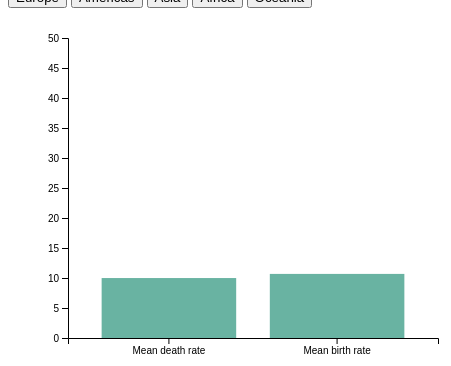
D3 v4 page, settled after 360 driven frames (6 s of simulated time); the page loaded 1 data file(s).



var data1 = [
   {group: "Mean death rate", value: 0},
   {group: "Mean birth rate", value: 0}
];

// set the dimensions and margins of the graph
var margin = {top: 30, right: 30, bottom: 70, left: 60},
    width = 460 - margin.left - margin.right,
    height = 400 - margin.top - margin.bottom;

// append the svg object to the body of the page
var svg = d3.select("#my_dataviz")
  .append("svg")
    .attr("width", width + margin.left + margin.right)
    .attr("height", height + margin.top + margin.bottom)
  .append("g")
    .attr("transform",
          "translate(" + margin.left + "," + margin.top + ")");

// X axis
var x = d3.scaleBand()
  .range([ 0, width ])
  .domain(data1.map(function(d) { return d.group; }))
  .padding(0.2);
svg.append("g")
  .attr("transform", "translate(0," + height + ")")
  .call(d3.axisBottom(x))

// Add Y axis
var y = d3.scaleLinear()
  .domain([0, 50])
  .range([ height, 0]);
svg.append("g")
  .attr("class", "myYaxis")
  .call(d3.axisLeft(y));

// A function that create / update the plot for a given variable:
function update(continent) {


  d3.csv("countries_data.csv", function(error, data) {
  if (error) throw error;

  var total_death = 0; 
  var total_birth = 0;
  var countries_in_continent = 0;
  data.forEach(function(d) {
    if(d.continent == continent)
    {
      total_birth += +d.birth_rate;
      total_death  += +d.death_rate;
      countries_in_continent += 1;
    }
  });
  var mean_death = total_death/countries_in_continent;
  var mean_birth = total_birth/countries_in_continent;

  var data1 = [
   {group: "Mean death rate", value: mean_death},
   {group: "Mean birth rate", value: mean_birth}
];

  var u = svg.selectAll("rect")
    .data(data1)

  u
    .enter()
    .append("rect")
    .merge(u)
    .transition()
    .duration(1000)
      .attr("x", function(d) { return x(d.group); })
      .attr("y", function(d) { return y(d.value); })
      .attr("width", x.bandwidth())
      .attr("height", function(d) { return height - y(d.value); })
      .attr("fill", "#69b3a2")
    });

}

// Initialize the plot with the first dataset
update('Europe')



### data: countries_data.csv
index, country, birth_rate, death_rate, population, continent
1, Afghanistan, 34.1, 7.7, 30552, Asia
2, Albania, 12.9, 9.4, 3173, Europe
3, Algeria, 24.3, 5.7, 39208, Africa
4, Andorra, 8.9, 8.4, 79, Europe
5, Angola, 44.1, 13.9, 21472, Africa
6, Antigua and Barbuda, 16.5, 6.8, 90, Americas
7, Argentina, 16.8, 7.6, 41446, Americas
8, Armenia, 13.7, 12.6, 2977, Asia
9, Australia, 13.2, 6.4, 23343, Oceania
10, Austria, 9.5, 9, 8495, Europe
11, Azerbaijan, 17.8, 6.3, 9413, Asia
12, Bahamas, 15.3, 6.1, 377, Americas
13, Bahrain, 15.2, 2.2, 1332, Asia
14, Bangladesh, 20, 5.7, 156595, Asia
15, Barbados, 12.7, 6.4, 285, Americas
16, Belarus, 11, 13.5, 9357, Europe
17, Belgium, 11.7, 9.9, 11104, Europe
18, Belize, 23.4, 4, 332, Americas
19, Benin, 36.4, 9.6, 10323, Africa
20, Bhutan, 19.6, 6.5, 754, Asia
21, Bosnia and Herzegovina, 9, 9.4, 3829, Europe
22, Botswana, 23.6, 7.2, 2021, Africa
23, Brazil, 14.9, 6.1, 200362, Americas
24, Brunei Darussalam, 15.5, 3.6, 418, Asia
25, Bulgaria, 9.6, 14.2, 7223, Europe
26, Burkina Faso, 40.9, 9.5, 16935, Africa
27, Burundi, 44.7, 11.1, 10163, Africa
28, Cabo Verde, 20.1, 5.2, 499, Africa
29, Cambodia, 25.7, 5.7, 15135, Asia
30, Cameroon, 37.3, 10.8, 22254, Africa
31, Canada, 11.3, 7.2, 35182, Americas
32, Central African Republic, 34.2, 14, 4616, Africa
33, Chad, 45.9, 13.6, 12825, Africa
34, Chile, 13.9, 5.4, 17620, Americas
35, China, 13.3, 7.2, 1393337, Asia
36, Colombia, 18.8, 4.2, 48321, Americas
37, Comoros, 35.2, 8.2, 735, Africa
38, Congo, 37.6, 10.1, 4448, Africa
39, Cook Islands, 14.9, 5, 21, Oceania
40, Costa Rica, 15.1, 4.4, 4872, Americas
41, Croatia, 9.5, 11.1, 4290, Europe
42, Cuba, 9.5, 8.5, 11266, Americas
43, Cyprus, 11.5, 5.5, 1141, Asia
44, Czech Republic, 11.1, 10, 10702, Europe
45, Denmark, 11.3, 9.6, 5619, Europe
46, Djibouti, 27.5, 8.8, 873, Africa
47, Dominica, 15.6, 7.2, 72, Americas
48, Dominican Republic, 20.8, 5.9, 10404, Americas
49, Ecuador, 20.8, 5.3, 15738, Americas
50, Egypt, 23.2, 6.4, 82056, Africa
51, El Salvador, 20.1, 6.6, 6340, Americas
52, Equatorial Guinea, 35.4, 11.5, 757, Africa
53, Eritrea, 36.7, 6.3, 6333, Africa
54, Estonia, 10.9, 11.3, 1287, Europe
55, Ethiopia, 33, 7.2, 94101, Africa
56, Fiji, 20.4, 6.9, 881, Oceania
57, Finland, 11.2, 9.4, 5426, Europe
58, France, 12.3, 8.7, 64291, Europe
59, Gabon, 31.9, 9, 1672, Africa
60, Gambia, 42.7, 8.2, 1849, Africa
... 125 more rows